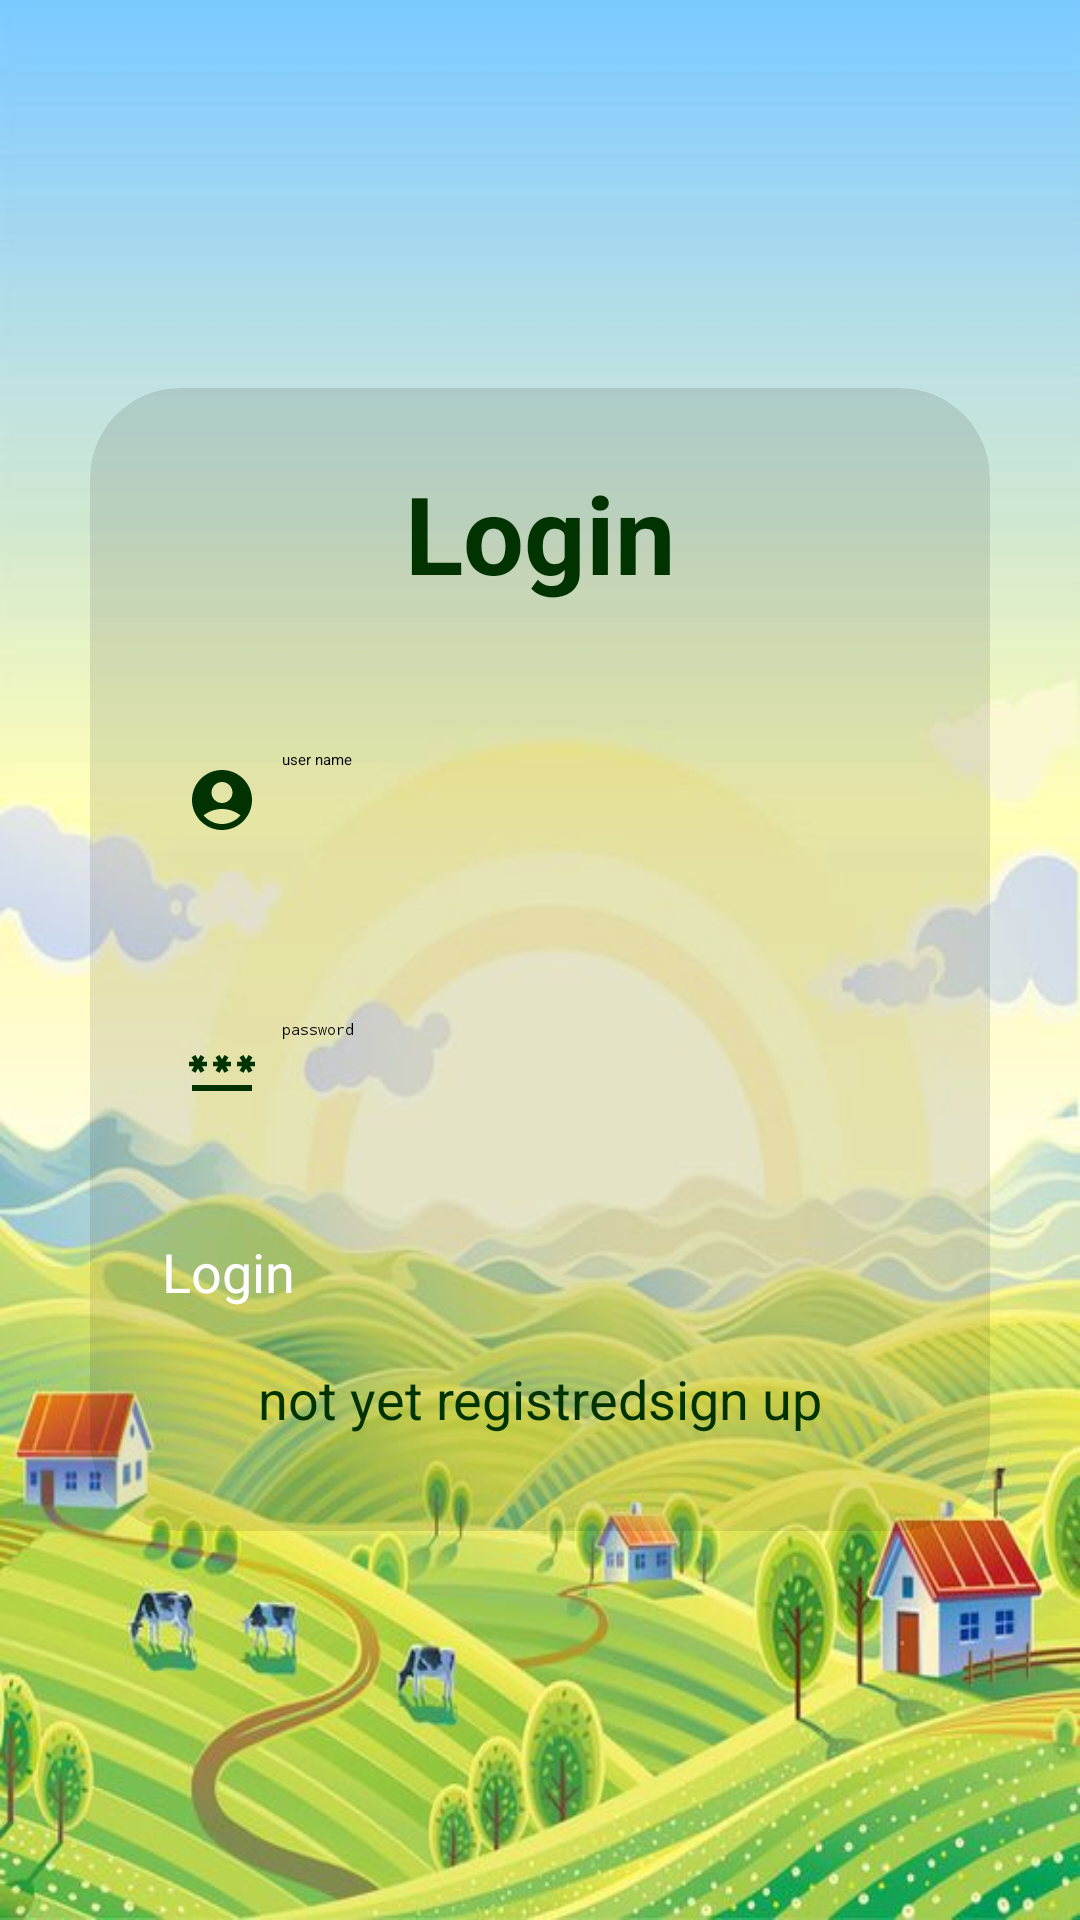

Layout XML and referenced resources for this Android screen:
<!-- AndroidManifest.xml: application theme Theme.SmartFarm -->
<!-- res/layout/activity_login.xml -->
<?xml version="1.0" encoding="utf-8"?>
<LinearLayout xmlns:android="http://schemas.android.com/apk/res/android"
    xmlns:app="http://schemas.android.com/apk/res-auto"
    xmlns:tools="http://schemas.android.com/tools"
    android:layout_width="match_parent"
    android:layout_height="match_parent"
    android:orientation="vertical"
    android:background="@drawable/bck2"
    android:gravity="center"
    tools:context=".LoginActivity">

    <androidx.cardview.widget.CardView
        android:layout_width="match_parent"
        android:layout_height="wrap_content"
        android:layout_margin="30dp"
        app:cardCornerRadius="30dp"
        android:backgroundTint="@color/Transparent"
        app:cardElevation="20dp">

        <LinearLayout
            android:layout_width="match_parent"
            android:layout_height="wrap_content"
            android:orientation="vertical"
            android:layout_gravity="center_horizontal"
            android:padding="24dp"
           >
            <TextView
                android:layout_width="match_parent"
                android:layout_height="wrap_content"
                android:text="Login"
                android:textSize="36sp"
                android:textStyle="bold"
                android:gravity="center"
                android:textColor="#003300"/>

            <EditText
                android:layout_width="match_parent"
                android:layout_height="50dp"
                android:id="@+id/login_username"
                android:background="@drawable/border_vert"
                android:layout_marginTop="40dp"
                android:padding="8dp"
                android:hint="user name"
                android:drawableLeft="@drawable/baseline_account_circle_24"
                android:drawablePadding="8dp"
                android:textColor="@color/black"/>
            <EditText
                android:layout_width="match_parent"
                android:layout_height="50dp"
                android:id="@+id/login_password"
                android:background="@drawable/border_vert"
                android:layout_marginTop="40dp"
                android:padding="8dp"
                android:hint="password"
                android:inputType="textPassword"
                android:drawableLeft="@drawable/baseline_password_24"
                android:drawablePadding="8dp"
                android:textColor="@color/black"/>
            <Button
                android:layout_width="match_parent"
                android:layout_height="wrap_content"
                android:id="@+id/btn_login"
                android:text="Login"
                android:textSize="18sp"
                android:textColor="@color/white"
                android:backgroundTint="#003300"

                android:layout_marginTop="30dp" />
            <TextView
                android:layout_width="wrap_content"
                android:layout_height="wrap_content"
                android:id="@+id/RedirectLOgin"
                android:text="not yet registredsign up"
                android:layout_gravity="center"
                android:padding="8dp"
                android:layout_marginTop="10dp"
                android:textSize="18sp"
                android:textColor="#003300"/>
        </LinearLayout>

    </androidx.cardview.widget.CardView>

</LinearLayout>
<!-- resources referenced by this layout -->
<resources>
  <color name="Transparent">#1A000000</color>
  <color name="black">#FF000000</color>
  <color name="white">#FFFFFFFF</color>
  <!-- drawable baseline_account_circle_24 (drawable) -->
  <vector android:height="24dp" android:tint="#003300"
      android:viewportHeight="24" android:viewportWidth="24"
      android:width="24dp" xmlns:android="http://schemas.android.com/apk/res/android">
      <path android:fillColor="@android:color/white" android:pathData="M12,2C6.48,2 2,6.48 2,12s4.48,10 10,10s10,-4.48 10,-10S17.52,2 12,2zM12,6c1.93,0 3.5,1.57 3.5,3.5S13.93,13 12,13s-3.5,-1.57 -3.5,-3.5S10.07,6 12,6zM12,20c-2.03,0 -4.43,-0.82 -6.14,-2.88C7.55,15.8 9.68,15 12,15s4.45,0.8 6.14,2.12C16.43,19.18 14.03,20 12,20z"/>
  </vector>
  <!-- drawable baseline_password_24 (drawable) -->
  <vector android:height="24dp" android:tint="#003300"
      android:viewportHeight="24" android:viewportWidth="24"
      android:width="24dp" xmlns:android="http://schemas.android.com/apk/res/android">
      <path android:fillColor="@android:color/white" android:pathData="M2,17h20v2H2V17zM3.15,12.95L4,11.47l0.85,1.48l1.3,-0.75L5.3,10.72H7v-1.5H5.3l0.85,-1.47L4.85,7L4,8.47L3.15,7l-1.3,0.75L2.7,9.22H1v1.5h1.7L1.85,12.2L3.15,12.95zM9.85,12.2l1.3,0.75L12,11.47l0.85,1.48l1.3,-0.75l-0.85,-1.48H15v-1.5h-1.7l0.85,-1.47L12.85,7L12,8.47L11.15,7l-1.3,0.75l0.85,1.47H9v1.5h1.7L9.85,12.2zM23,9.22h-1.7l0.85,-1.47L20.85,7L20,8.47L19.15,7l-1.3,0.75l0.85,1.47H17v1.5h1.7l-0.85,1.48l1.3,0.75L20,11.47l0.85,1.48l1.3,-0.75l-0.85,-1.48H23V9.22z"/>
  </vector>
  <!-- drawable bck2: jpg bitmap (drawable, 50761 bytes) -->
  <style name="Theme.SmartFarm" parent="Base.Theme.SmartFarm">
          
          <item name="android:navigationBarColor">@android:color/transparent</item>
          <item name="android:statusBarColor">@android:color/transparent</item>
          <item name="android:windowLightStatusBar">?attr/isLightTheme</item>
      </style>
</resources>
